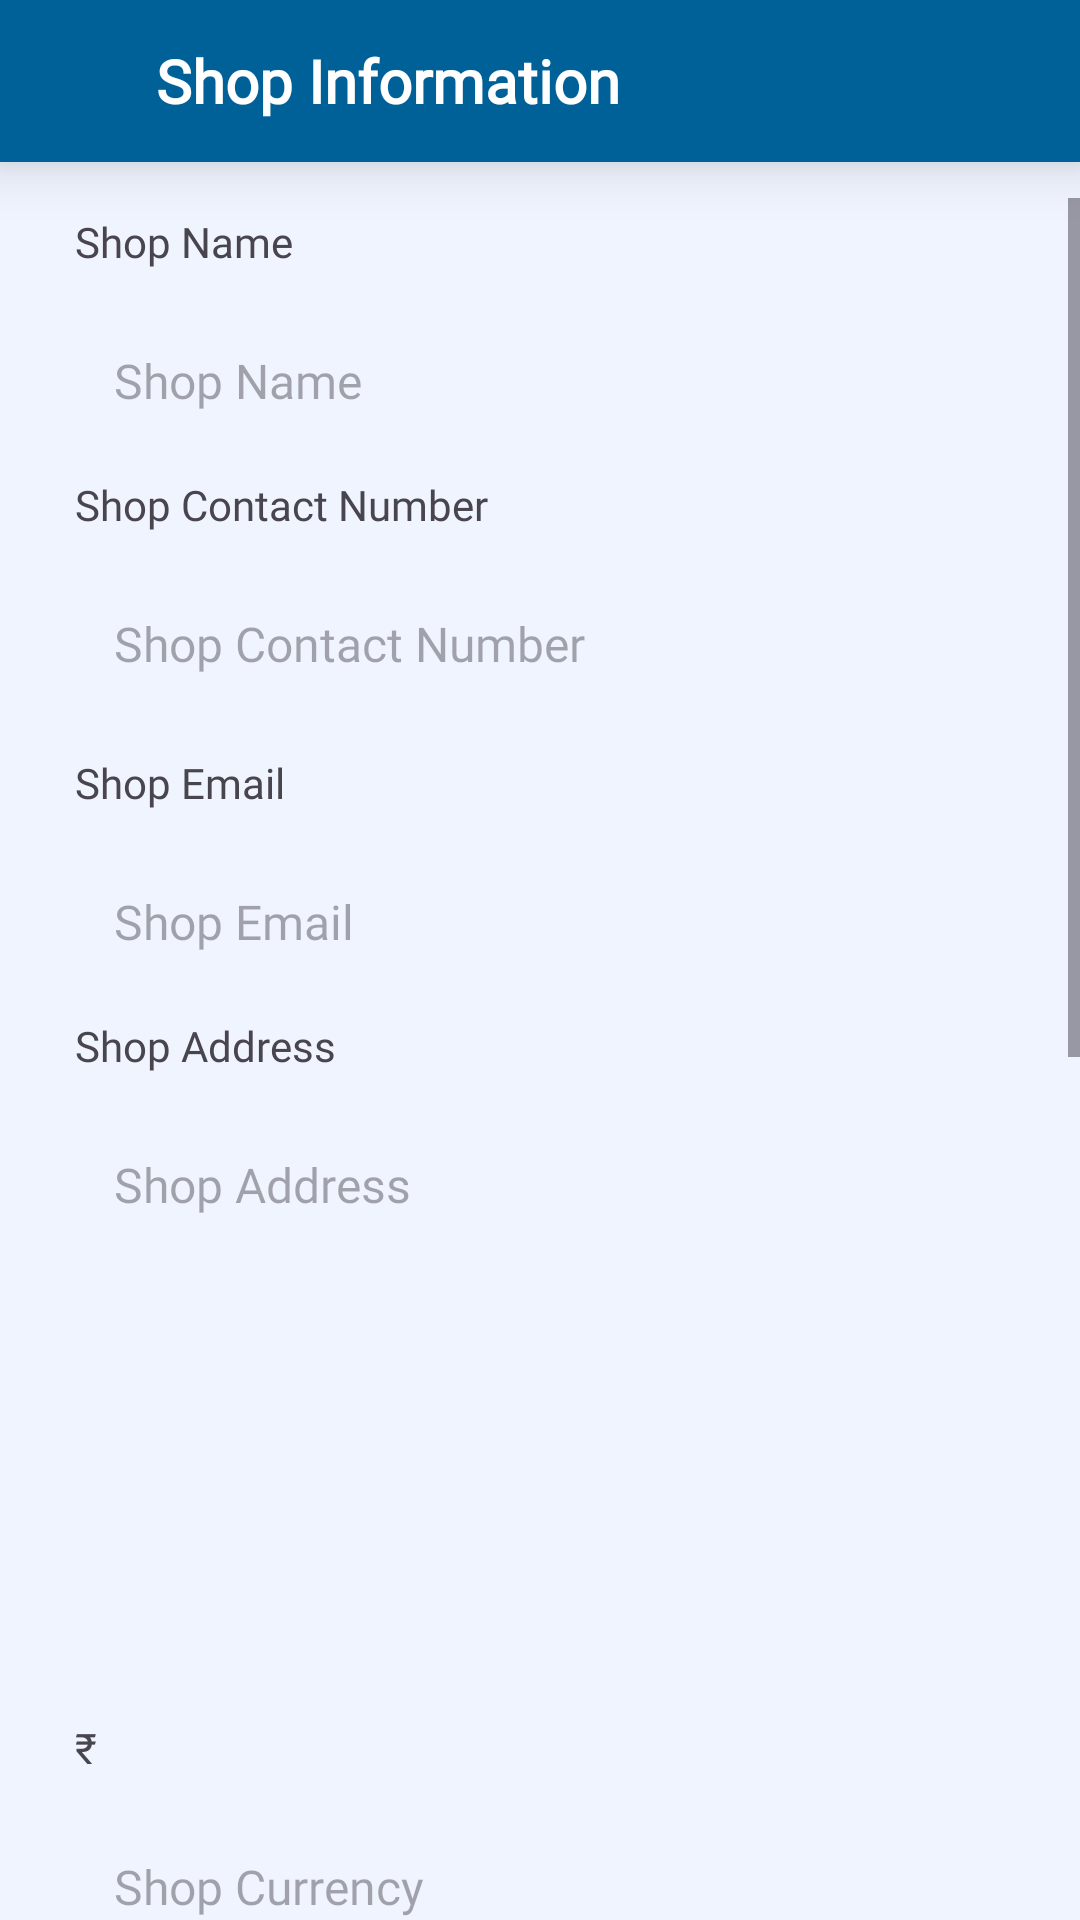

Produce the Android XML layout that renders to this screen, including the resource entries it uses.
<!-- AndroidManifest.xml: application theme AppTheme -->
<!-- res/layout/activity_shop_information.xml -->
<?xml version="1.0" encoding="utf-8"?>
<LinearLayout xmlns:android="http://schemas.android.com/apk/res/android"
    xmlns:app="http://schemas.android.com/apk/res-auto"
    xmlns:tools="http://schemas.android.com/tools"
    android:id="@+id/shopinfo"
    android:layout_width="match_parent"
    android:layout_height="match_parent"
    android:background="@color/activityBackgroundColor"
    android:orientation="vertical"
    tools:context=".setting.shop.ShopInformationActivity">

    
    <LinearLayout
        android:id="@+id/toolbar"
        android:layout_width="match_parent"
        android:layout_height="wrap_content"
        android:background="@drawable/actionbar_gradient"
        android:elevation="12dp"
        android:gravity="center_vertical"
        android:orientation="horizontal"
        android:paddingHorizontal="10dp"
        android:paddingVertical="12dp"
        app:layout_constraintEnd_toEndOf="parent"
        app:layout_constraintStart_toStartOf="parent"
        app:layout_constraintTop_toTopOf="parent">

        <ImageView
            android:id="@+id/menu_icon"
            android:layout_width="30dp"
            android:layout_height="25dp"
            android:contentDescription="Back"
            android:src="@drawable/back"
            android:visibility="visible" />

        <TextView
            android:id="@+id/toolbar_title"
            android:layout_width="0dp"
            android:layout_height="wrap_content"
            android:layout_weight="1"
            android:fontFamily="@font/sailec_regular"
            android:paddingStart="12dp"
            android:text="@string/shop_information"
            android:textColor="#ffffff"
            android:textSize="20sp"
            android:textStyle="bold" />

        <ImageView
            android:id="@+id/bell_icon"
            android:layout_width="30dp"
            android:layout_height="30dp"
            android:contentDescription="Notifications" />
    </LinearLayout>

    <ScrollView
        android:layout_width="match_parent"
        android:layout_height="match_parent"
        android:layout_marginTop="12dp">

        <LinearLayout
            android:layout_width="match_parent"
            android:layout_height="wrap_content"
            android:orientation="vertical">

            <TextView
                android:layout_width="match_parent"
                android:layout_height="wrap_content"
                android:layout_marginLeft="20dp"
                android:fontFamily="@font/sailec_regular"
                android:padding="5dp"
                android:text="@string/shop_name" />

            <EditText
                android:id="@+id/etxt_shop_name"
                android:layout_width="match_parent"
                android:layout_height="wrap_content"
                android:layout_marginLeft="22dp"
                android:layout_marginTop="5dp"
                android:layout_marginRight="35dp"
                android:background="@drawable/round_border"
                android:fontFamily="@font/sailec_regular"
                android:hint="@string/shop_name"
                android:inputType="text"
                android:padding="16dp"
                android:textColor="@color/colorPrimary"
                android:textSize="16dp" />

            <TextView
                android:layout_width="match_parent"
                android:layout_height="wrap_content"
                android:layout_marginStart="20dp"
                android:fontFamily="@font/sailec_regular"
                android:padding="5dp"
                android:text="@string/shop_contact_number" />

            <EditText
                android:id="@+id/etxt_shop_contact"
                android:layout_width="match_parent"
                android:layout_height="wrap_content"
                android:layout_marginStart="22dp"
                android:layout_marginTop="5dp"
                android:layout_marginEnd="35dp"
                android:layout_marginBottom="5dp"
                android:background="@drawable/round_border"

                android:fontFamily="@font/sailec_regular"
                android:hint="@string/shop_contact_number"
                android:inputType="phone"
                android:maxLength="10"
                android:padding="16dp"
                android:textColor="@color/colorPrimary"
                android:textSize="16dp" />

            <TextView
                android:layout_width="match_parent"
                android:layout_height="wrap_content"
                android:layout_marginLeft="20dp"
                android:fontFamily="@font/sailec_regular"
                android:padding="5dp"
                android:text="@string/shop_email" />

            <EditText
                android:id="@+id/etxt_shop_email"
                android:layout_width="match_parent"
                android:layout_height="wrap_content"
                android:layout_marginLeft="22dp"
                android:layout_marginTop="5dp"
                android:layout_marginRight="35dp"
                android:background="@drawable/round_border"
                android:fontFamily="@font/sailec_regular"
                android:hint="@string/shop_email"
                android:inputType="text"
                android:padding="16dp"
                android:textColor="@color/colorPrimary"
                android:textSize="16dp" />

            <TextView
                android:layout_width="match_parent"
                android:layout_height="wrap_content"
                android:layout_marginLeft="20dp"
                android:fontFamily="@font/sailec_regular"
                android:padding="5dp"
                android:text="@string/shop_address" />

            <EditText
                android:id="@+id/etxt_shop_address"
                android:layout_width="match_parent"
                android:layout_height="200dp"
                android:layout_marginLeft="22dp"
                android:layout_marginTop="5dp"
                android:layout_marginRight="35dp"
                android:background="@drawable/round_border"
                android:fontFamily="@font/sailec_regular"
                android:gravity="start"
                android:hint="@string/shop_address"
                android:inputType="textMultiLine"
                android:padding="16dp"
                android:textColor="@color/colorPrimary"
                android:textSize="16dp" />

            <TextView
                android:layout_width="match_parent"
                android:layout_height="wrap_content"
                android:layout_marginLeft="20dp"
                android:fontFamily="@font/sailec_regular"
                android:padding="5dp"
                android:text="@string/currency_symbol" />

            <EditText
                android:id="@+id/etxt_shop_currency"
                android:layout_width="match_parent"
                android:layout_height="wrap_content"
                android:layout_marginLeft="22dp"
                android:layout_marginTop="5dp"
                android:layout_marginRight="35dp"
                android:background="@drawable/round_border"
                android:focusable="false"
                android:fontFamily="@font/sailec_regular"
                android:hint="@string/shop_currency"
                android:inputType="none"
                android:padding="16dp"
                android:textColor="@color/colorPrimary"
                android:textSize="16dp" />

            <TextView
                android:layout_width="match_parent"
                android:layout_height="wrap_content"
                android:layout_marginLeft="20dp"
                android:fontFamily="@font/sailec_regular"
                android:padding="5dp"
                android:text="@string/tax_in_percentage" />

            <EditText
                android:id="@+id/etxt_tax"
                android:layout_width="match_parent"
                android:layout_height="wrap_content"
                android:layout_marginLeft="22dp"
                android:layout_marginTop="5dp"
                android:layout_marginRight="35dp"
                android:background="@drawable/round_border"
                android:fontFamily="@font/sailec_regular"
                android:hint="@string/tax"
                android:inputType="numberDecimal"
                android:maxLength="4"
                android:padding="16dp"
                android:textColor="@color/colorPrimary"
                android:textSize="16dp" />

            <TextView
                android:id="@+id/txt_shop_edit"
                android:layout_width="match_parent"
                android:layout_height="wrap_content"
                android:layout_alignParentBottom="true"
                android:layout_marginLeft="20dp"
                android:layout_marginTop="32dp"
                android:layout_marginRight="40dp"
                android:layout_marginBottom="400dp"
                android:background="@drawable/rounded_button"
                android:fontFamily="@font/sailec_regular"
                android:gravity="center"
                android:padding="10dp"
                android:text="@string/edit"
                android:textColor="#ffffff"
                android:textSize="16dp"
                android:textStyle="bold" />

            <TextView
                android:id="@+id/txt_update"
                android:layout_width="match_parent"
                android:layout_height="wrap_content"
                android:layout_alignParentBottom="true"
                android:layout_marginLeft="20dp"
                android:layout_marginTop="10dp"
                android:layout_marginRight="40dp"
                android:layout_marginBottom="400dp"
                android:background="@drawable/rounded_button"
                android:fontFamily="@font/sailec_regular"
                android:gravity="center"
                android:padding="10dp"
                android:text="@string/update_information"
                android:textColor="#ffffff"
                android:textSize="16dp"
                android:textStyle="bold"
                android:visibility="gone" />

        </LinearLayout>
    </ScrollView>

</LinearLayout>
<!-- resources referenced by this layout -->
<resources>
  <color name="activityBackgroundColor">#f0f4ff</color>
  <color name="colorPrimary">#01baef</color>
  <!-- drawable actionbar_gradient (drawable) -->
  <?xml version="1.0" encoding="utf-8"?>
  <shape xmlns:android="http://schemas.android.com/apk/res/android"
      android:shape="rectangle"
      android:useLevel="false" >
  
      <gradient
          android:angle="360"
          android:endColor="#006199"
          android:startColor="#006199"
          android:type="linear" />
  
  </shape>
  <string name="currency_symbol">₹</string>
  <string name="edit">Edit</string>
  <string name="shop_address">Shop Address</string>
  <string name="shop_contact_number">Shop Contact Number</string>
  <string name="shop_currency">Shop Currency</string>
  <string name="shop_email">Shop Email</string>
  <string name="shop_information">Shop Information</string>
  <string name="shop_name">Shop Name</string>
  <string name="tax">Tax</string>
  <string name="tax_in_percentage">Tax in percentage (%)</string>
  <string name="update_information">Update Information</string>
  <style name="AppTheme" parent="Theme.Material3.DayNight.NoActionBar">
          
          <item name="colorPrimary">@color/colorPrimary</item>
          <item name="colorPrimaryDark">@color/colorPrimaryDark</item>
          <item name="colorAccent">@color/colorAccent</item>
          <item name="android:windowContentOverlay">@null</item>
          <item name="android:statusBarColor">@color/colorPrimary</item>
      </style>
  <color name="colorPrimaryDark">#01baef</color>
  <color name="colorAccent">#01baef</color>
</resources>
